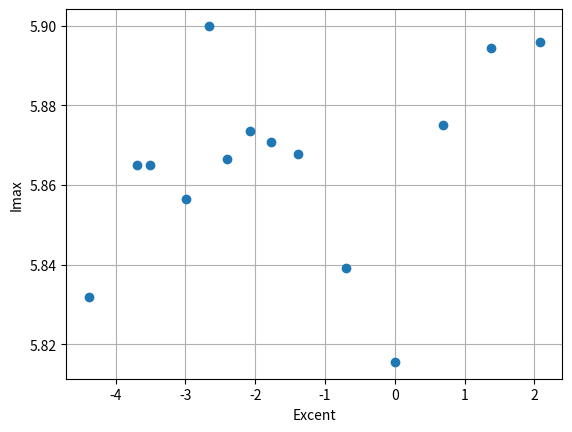
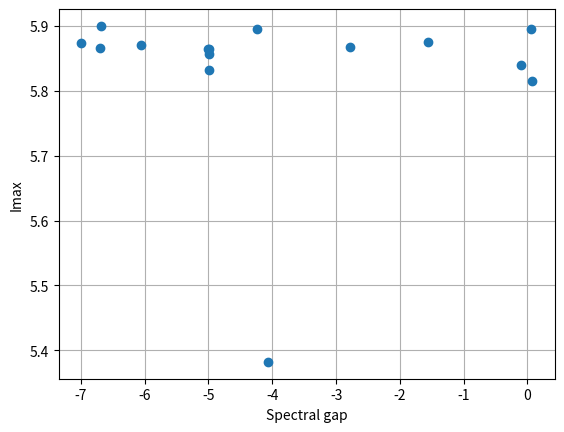
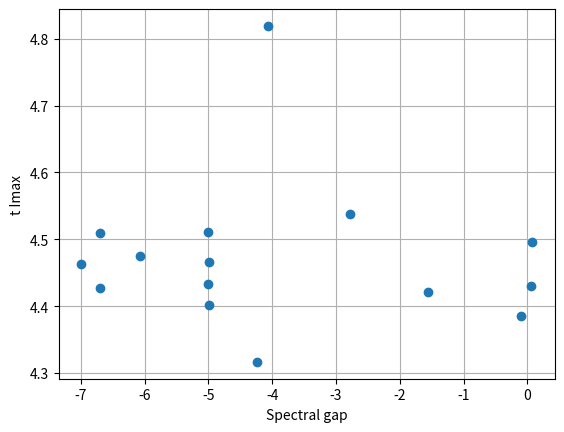

Write the Python code that produced these figures, in order. (Note: this script raises an exception after producing the figures.)
{}#!/usr/bin/env python3
# -*- coding: utf-8 -*-
"""
Created on Thu May  2 09:49:04 2024

[redacted]
"""

import numpy as np
import matplotlib.pylab as plt

# R = 1.045 * dh * sqrt(2)
# Inode start = N/2 ===================================


Excent = [0,0.0125,0.025,0.03,0.05,0.07,0.09,0.125,0.17,0.25,0.5,1,2,4,8]

tImax  = [123.867,87.017,81.584,90.992,84.17,90.84,83.757,86.77,87.8,93.49,80.26,89.62,83.17,83.9,74.94]

Imax   = [217.5,341,352.5,352.5,349.5,365,353,355.5,354.5,353.5,343.5,335.5,356,363,363.5]

SG     = [0.017065,0.006797,0.006797,0.006703,0.006746,0.0012408,0.00124,0.00091669,0.002326,0.0619,0.91018,1.075,0.210587,1.0596549,0.0144317]

# Excent = [0.0125,0.025,0.03,0.05,0.07,0.09,0.125,0.17,0.25,0.5,1,2,4,8]
# tImax  = [87.017,81.584,90.992,84.17,90.84,83.757,86.77,87.8,93.49,80.26,89.62,83.17,83.9,74.94]
# Imax   = [341,352.5,352.5,349.5,365,353,355.5,354.5,353.5,343.5,335.5,356,363,363.5]
# SG     = [0.006797,0.006797,0.006703,0.006746,0.0012408,0.00124,0.00091669,0.002326,0.0619,0.91018,1.075,0.210587,1.0596549,0.0144317]

plt.figure() 
plt.plot(   np.log(Excent), np.log(Imax)    ,'o' )
plt.grid()
plt.xlabel(r"Excent")
plt.ylabel(r"Imax")

plt.figure()
plt.plot(   np.log(SG), np.log(Imax)    ,'o' )
plt.grid()
plt.xlabel(r"Spectral gap")
plt.ylabel(r"Imax")

plt.figure()
plt.plot(   np.log(SG), np.log(tImax)    ,'o' )
plt.grid()
plt.xlabel(r"Spectral gap")
plt.ylabel(r"t Imax")



# %%
# R = 1.045 * dh * sqrt(2)
# Inode start = 0 ===================================

Excent = [0,0.0125,0.025,0.03,0.05,0.07,0.09,0.125,0.17,0.25,0.5,1,2,4,8]

tImax = [] 

Imax  = [] 

SG    = []

plt.figure() 
plt.plot(   np.log(Excent), np.log(Imax)    ,'o' )


plt.figure()
plt.plot(   np.log(SG), np.log(Imax)    ,'o' )

plt.figure()
plt.plot(   np.log(SG), np.log(tImax)    ,'o' )


plt.grid()
plt.xlabel(r"something")
plt.ylabel(r"something")


# %%


import numpy as np
import matplotlib.pylab as plt


# N = 2500
# R = 8dh*sqrt(2)

Excent = [0.0125,0.025,0.03,0.05,0.07,0.09,0.125,0.17,0.25,0.5,1,2,4,8]
tImax  = [108.588,122.1,98.68,125.191,117.959,106.339,105.85,124.49,99.8,106.53,106.12,113.339,100.582,95.15]
Imax   = [567.35,625.65,572.95,642.35,566.7,565.3,527.25,636.1,497.55,539.3,617.85,689.1,754.7,718.45]
SG     = [0.046789,0.046428,0.010057,0.0100574,0.01006092,0.0456958,0.05886678,0.04742,0.0499268,0.648,0.930045,0.12677917,0.12121,0.100785]
BCav   = [0.009667,0.00964,0.00963,0.0095509,0.009471,0.00944,0.0092848,0.00904878,0.00886657,0.0079817,0.00702,0.00684,0.006657,0.0065829]
BCstd  = [1.0195e-2, 1.0137e-2, 1.0117e-2, 9.9766e-3, 0.9065e-3,9.9311e-3, 1.0273e-2, 1.1271e-2, 1.2347e-2,1.4781e-2,1.5039e-2,1.4492e-2,1.4057e-2,1.3803e-2]


plt.figure()
# plt.errorbar(  np.log(BCav), np.log(Imax) ,  xerr = (BCstd) , fmt='o' )
# plt.errorbar(  np.log(BCav), np.log(tImax) ,  xerr = (BCstd) , fmt='o' )
plt.errorbar(  np.log(SG), np.log(tImax),   yerr = (BCstd) , fmt='o' )
plt.grid()
# plt.xlim((0,0.15))



# %%


import numpy as np
import matplotlib.pylab as plt

N = np.double([100,200,300,500,1000,1500,2000,700,2500,250,400,450,550,600,800])


Clus = [0.31553,0.44439,0.447137,0.445544,0.43849,0.43557,0.4359,0.43988,0.434595,0.46129,0.441718,0.437449,0.443427,0.44099,0.441129]
Clusstd =[0.3085,0.19613,0.16416,0.13536,0.131147,0.126,0.1268,0.1305,0.1268,0.19119,0.13018,0.129724,0.1347447,0.13289,0.131428]

tImax = [27.946,47.18,39,60.87,68.74,93.73,109.7,48.48,109.7,49.99,39.877,55.01,58.87,42.89,48.687]

Imax = [0.257,0.357,0.526,0.4426,0.35489,0.3618,0.2872,0.50637,0.2873,0.505,0.5325,0.4506,0.4106,0.5675,0.4919]

SG = [0.25504,0.12066,0.9219,2.7178,0.14095,0.7378,0.13334,0.8565,0.13334,0.59125,0.0417,0.711428,0.20932,0.9155,0.2845]

BC = [2.145e-2,2.8262e-2,2.3652e-2,1.7187e-2,1.184e-2, 9.231e-3, 7.11e-3, 1.4843e-2, 7.11e-3, 2.6485e-2, 2.0639e-2, 1.9163e-2, 1.688e-2, 1.599e-2, 1.368e-2]

BCstd = [3.57e-2, 3.3784e-2,3.09e-2, 2.379e-2, 1.7028e-2, 1.56e-2, 1.4e-2, 2.071e-2, 1.4e-2, 3.1397e-2, 2.771e-2, 2.562e-2, 2.1235e-2, 2.146e-2, 1.907e-2]
# =================

if 0:
    N = np.double([200,300,500,1000,1500,2000,700,2500,250,400,450,550,600,800])
    Clus = [0.44439,0.447137,0.445544,0.43849,0.43557,0.4359,0.43988,0.434595,0.46129,0.441718,0.437449,0.443427,0.44099,0.441129]
    Clusstd =[0.19613,0.16416,0.13536,0.131147,0.126,0.1268,0.1305,0.1268,0.19119,0.13018,0.129724,0.1347447,0.13289,0.131428]
    tImax = [47.18,39,60.87,68.74,93.73,109.7,48.48,109.7,49.99,39.877,55.01,58.87,42.89,48.687]
    Imax = [0.357,0.526,0.4426,0.35489,0.3618,0.2872,0.50637,0.2873,0.505,0.5325,0.4506,0.4106,0.5675,0.4919]
    SG = [0.12066,0.9219,2.7178,0.14095,0.7378,0.13334,0.8565,0.13334,0.59125,0.0417,0.711428,0.20932,0.9155,0.2845]
    BC = [2.8262e-2,2.3652e-2,1.7187e-2,1.184e-2, 9.231e-3, 7.11e-3, 1.4843e-2, 7.11e-3, 2.6485e-2, 2.0639e-2, 1.9163e-2, 1.688e-2, 1.599e-2, 1.368e-2]
    BCstd = [ 3.3784e-2,3.09e-2, 2.379e-2, 1.7028e-2, 1.56e-2, 1.4e-2, 2.071e-2, 1.4e-2, 3.1397e-2, 2.771e-2, 2.562e-2, 2.1235e-2, 2.146e-2, 1.907e-2]

if 1:
    N = np.double([300,500,1000,1500,2000,700,2500,250,400,450,550,600,800])
    Clus = [0.447137,0.445544,0.43849,0.43557,0.4359,0.43988,0.434595,0.46129,0.441718,0.437449,0.443427,0.44099,0.441129]
    Clusstd =[0.16416,0.13536,0.131147,0.126,0.1268,0.1305,0.1268,0.19119,0.13018,0.129724,0.1347447,0.13289,0.131428]
    tImax = [39,60.87,68.74,93.73,109.7,48.48,109.7,49.99,39.877,55.01,58.87,42.89,48.687]
    Imax = [0.526,0.4426,0.35489,0.3618,0.2872,0.50637,0.2873,0.505,0.5325,0.4506,0.4106,0.5675,0.4919]
    SG = [0.9219,2.7178,0.14095,0.7378,0.13334,0.8565,0.13334,0.59125,0.0417,0.711428,0.20932,0.9155,0.2845]
    BC = [2.3652e-2,1.7187e-2,1.184e-2, 9.231e-3, 7.11e-3, 1.4843e-2, 7.11e-3, 2.6485e-2, 2.0639e-2, 1.9163e-2, 1.688e-2, 1.599e-2, 1.368e-2]
    BCstd = [3.09e-2, 2.379e-2, 1.7028e-2, 1.56e-2, 1.4e-2, 2.071e-2, 1.4e-2, 3.1397e-2, 2.771e-2, 2.562e-2, 2.1235e-2, 2.146e-2, 1.907e-2]

if 0: # maybe use this 
    N = np.double([200,300,500,1000,1500,700,250,400,450,550,600,800])
    Clus = [0.44439,0.447137,0.445544,0.43849,0.43557,0.43988,0.46129,0.441718,0.437449,0.443427,0.44099,0.441129]
    Clusstd =[0.19613,0.16416,0.13536,0.131147,0.126,0.1305,0.19119,0.13018,0.129724,0.1347447,0.13289,0.131428]
    tImax = [47.18,39,60.87,68.74,93.73,48.48,49.99,39.877,55.01,58.87,42.89,48.687]
    Imax = [0.357,0.526,0.4426,0.35489,0.3618,0.50637,0.505,0.5325,0.4506,0.4106,0.5675,0.4919]
    SG = [0.12066,0.9219,2.7178,0.14095,0.7378,0.8565,0.59125,0.0417,0.711428,0.20932,0.9155,0.2845]
    BC = [2.8262e-2,2.3652e-2,1.7187e-2,1.184e-2, 9.231e-3, 1.4843e-2, 2.6485e-2, 2.0639e-2, 1.9163e-2, 1.688e-2, 1.599e-2, 1.368e-2]
    BCstd = [3.3784e-2,3.09e-2, 2.379e-2, 1.7028e-2, 1.56e-2, 2.071e-2, 3.1397e-2, 2.771e-2, 2.562e-2, 2.1235e-2, 2.146e-2, 1.907e-2]

if 0:
    N = np.double([300,500,1000,1500,700,250,400,450,550,600,800])
    Clus = [0.447137,0.445544,0.43849,0.43557,0.43988,0.46129,0.441718,0.437449,0.443427,0.44099,0.441129]
    Clusstd =[0.16416,0.13536,0.131147,0.126,0.1305,0.19119,0.13018,0.129724,0.1347447,0.13289,0.131428]
    tImax = [39,60.87,68.74,93.73,48.48,49.99,39.877,55.01,58.87,42.89,48.687]
    Imax = [0.526,0.4426,0.35489,0.3618,0.50637,0.505,0.5325,0.4506,0.4106,0.5675,0.4919]
    SG = [0.9219,2.7178,0.14095,0.7378,0.8565,0.59125,0.0417,0.711428,0.20932,0.9155,0.2845]
    BC = [2.3652e-2,1.7187e-2,1.184e-2, 9.231e-3, 1.4843e-2, 2.6485e-2, 2.0639e-2, 1.9163e-2, 1.688e-2, 1.599e-2, 1.368e-2]
    BCstd = [3.09e-2, 2.379e-2, 1.7028e-2, 1.56e-2, 2.071e-2, 3.1397e-2, 2.771e-2, 2.562e-2, 2.1235e-2, 2.146e-2, 1.907e-2]



# plt.figure()
# plt.plot( np.log(N), np.log(SG), 'o')

# %matplotlib qt5
# plt.figure()
# plt.plot( np.log(SG), np.log(Clus), 'o'  )


# plt.figure() 
# plt.plot(  np.log(SG) , np.log(Imax),'o'   )

# plt.figure() 
# plt.plot( np.log(Clus), np.log(BC), 'o'  )

# plt.figure() 
# plt.plot( (tImax), Imax, 'o' )
# plt.xlabel(r"$t(I_{max})$")
# plt.ylabel(r"$\langle I _{max}\rangle / N$")

plt.figure()
plt.errorbar( np.log(N), np.log(np.array(BC)/1), yerr = np.double(BCstd), fmt='o'   )
plt.xlabel(r"N (log)")
plt.ylabel(r"Betweenness centrality moyenne (log)")
plt.grid()
plt.savefig("Model12_Echelle_N_BetweenCentr.pdf",bbox_inches='tight')
plt.savefig("Model12_Echelle_N_BetweenCentr.eps",bbox_inches='tight')
plt.show()

plt.figure() 
plt.plot(  np.log(SG) , np.log(tImax),'o'   )
plt.xlabel(r"Spectral gap (log)")
plt.ylabel(r"$\langle t(I_{max}) \rangle$ (log)")
plt.grid()
Fit = np.polyfit( np.log(SG) , np.log(tImax) ,  1)  
pp = np.poly1d(Fit)
# plt.plot( np.log(SG) , pp(np.log(SG)), ':r'  )
plt.savefig("Model12_Echelle_SpectrGap_tImax.pdf",bbox_inches='tight')
plt.savefig("Model12_Echelle_SpectrGap_tImax.eps",bbox_inches='tight')
plt.show()





plt.figure()
plt.plot(np.log(N), (Imax), 'o')
plt.xlabel(r"N (log)")
plt.ylabel(r"$\langle I _{max}\rangle / N$ ")
plt.grid()
plt.savefig("Model12_Echelle_N_Imax.pdf",bbox_inches='tight')
plt.savefig("Model12_Echelle_N_Imax.eps",bbox_inches='tight')
plt.show()


# %%

# R = 3*dh*sqrt(2)
# Excent = 10*dh

import numpy as np
import matplotlib.pylab as plt



SG = [0.07643,0.11828,0.49288,0.95098,0.867369,1.0136,0.87899,0.662025,1.0196,0.013187,0.04042697,0.887899,0.00107496]
tImax = [28.684,40.732,43.797,43.007,50.677,51.877,56.0704,67.769,61.79,65.464,72.13,95.92,100.019]

SG = [0.07643,0.11828,0.49288,0.95098,0.867369,1.0136,0.87899,0.662025,1.0196,0.013187,0.04042697,0.887899,0.00107496,0.539807,0.09636]
tImax = [28.684,40.732,43.797,43.007,50.677,51.877,56.0704,67.769,61.79,65.464,72.13,95.92,100.019,39.14,80.572]

SG = [0.07643,0.11828,0.49288,0.95098,0.867369,1.0136,0.87899,0.662025,1.0196,0.013187,0.04042697,0.887899,0.00107496,0.539807,0.09636, 0.896714, 0.88763]
tImax = [28.684,40.732,43.797,43.007,50.677,51.877,56.0704,67.769,61.79,65.464,72.13,95.92,100.019,39.14,80.572,82.777, 75.4097]

# Reject first one
SG = [0.11828,0.49288,0.95098,0.867369,1.0136,0.87899,0.662025,1.0196,0.013187,0.04042697,0.887899,0.00107496,0.539807,0.09636, 0.896714, 0.88763]
tImax = [40.732,43.797,43.007,50.677,51.877,56.0704,67.769,61.79,65.464,72.13,95.92,100.019,39.14,80.572,82.777, 75.4097]
N = [250,350,400,500,600,700,800,850,900,1000,1500,2000,230,1200,1700,1300]

SG = [0.11828,0.49288,0.95098,0.867369,1.0136,0.87899,0.662025,1.0196,0.013187,0.04042697,0.887899,0.00107496,0.539807,0.09636, 0.896714, 0.88763,0.4049286]
tImax = [40.732,43.797,43.007,50.677,51.877,56.0704,67.769,61.79,65.464,72.13,95.92,100.019,39.14,80.572,82.777, 75.4097,77.9035]
N = [250,350,400,500,600,700,800,850,900,1000,1500,2000,230,1200,1700,1300, 1300]


plt.figure() 
plt.plot(  np.log(SG) , np.log(tImax),'o'   )
plt.xlabel(r"Spectral gap (log)")
plt.ylabel(r"$\langle t(I_{max}) \rangle$ (log)")
plt.grid()
# plt.savefig("Model12_Echelle_SpectrGap_tImax.pdf",bbox_inches='tight')
# plt.savefig("Model12_Echelle_SpectrGap_tImax.eps",bbox_inches='tight')
plt.show()


siz = N
plt.figure() 
plt.scatter( np.log(SG) , np.log(tImax), c=siz    )
plt.xlabel(r"Spectral gap (log)")
plt.ylabel(r"$\langle t(I_{max}) \rangle$ (log)")
plt.grid()
cbar = plt.colorbar()
cbar.ax.set_ylabel('Taille de population')
plt.title(r"$R = 3 \cdot dh\sqrt{2}$, $E_{xcntr} = 10 \cdot dh$")

plt.savefig("Model12_Echelle_SpectrGap_tImax_Excent_10dh.pdf",bbox_inches='tight')
plt.savefig("Model12_Echelle_SpectrGap_tImax_Excent_10dh.eps",bbox_inches='tight')
plt.show()



# %%

# R = 3*dh*sqrt(2)
# Excent = 10*dh

import numpy as np
import matplotlib.pylab as plt

SG = [0.08088,0.05959,0.03098,0.030726,0.03882,0.0268,0.026548,0.0224999,0.0211968,0.018767,0.02016,0.010588,0.008784,0.00752999]
tImax = [60.479,79.226,67.728,62.312, 98.727, 99.287,98.57,118.15,119.94,117.134,132.34,142.021,145.453,147.621]
N = [200,250,350,400,450,500,550,650,750,850,900,1500,2000,2300]


if 0:
    idx = 0
    SG = np.delete(SG, idx)
    tImax = np.delete(tImax, idx)
    N = np.delete(N, idx)

if 1: # Add a promising point
    SG = np.append(SG, 0.0137738)
    tImax = np.append(tImax, 117.5445)
    N = np.append(N, 1200)


# ## Add dubious points
if 1: # 0.01479, 77.72, 800, 
    SG = np.append(SG,       [0.05207, 0.0332196, 0.02145,  0.018107, 0.017066])
    tImax = np.append(tImax, [55.06  , 75.678   , 71.905 ,  91.72   , 109.458 ])
    N  = np.append(N,        [300    , 600      , 700    ,  950     , 1000    ])




siz = N
plt.figure() 
plt.scatter( np.log(SG) , np.log(tImax), c=siz    )
plt.xlabel(r"Spectral gap (log)")
plt.ylabel(r"$\langle t(I_{max}) \rangle$ (log)")
plt.grid()
cbar = plt.colorbar()
cbar.ax.set_ylabel('Taille de population')
plt.title(r"$R = 3 \cdot dh\sqrt{2}$, $E_{xcntr} = 0$")

plt.savefig("Model12_Echelle_SpectrGap_tImax_Excent_0.pdf",bbox_inches='tight')
plt.savefig("Model12_Echelle_SpectrGap_tImax_Excent_0.eps",bbox_inches='tight')
plt.show()



##
